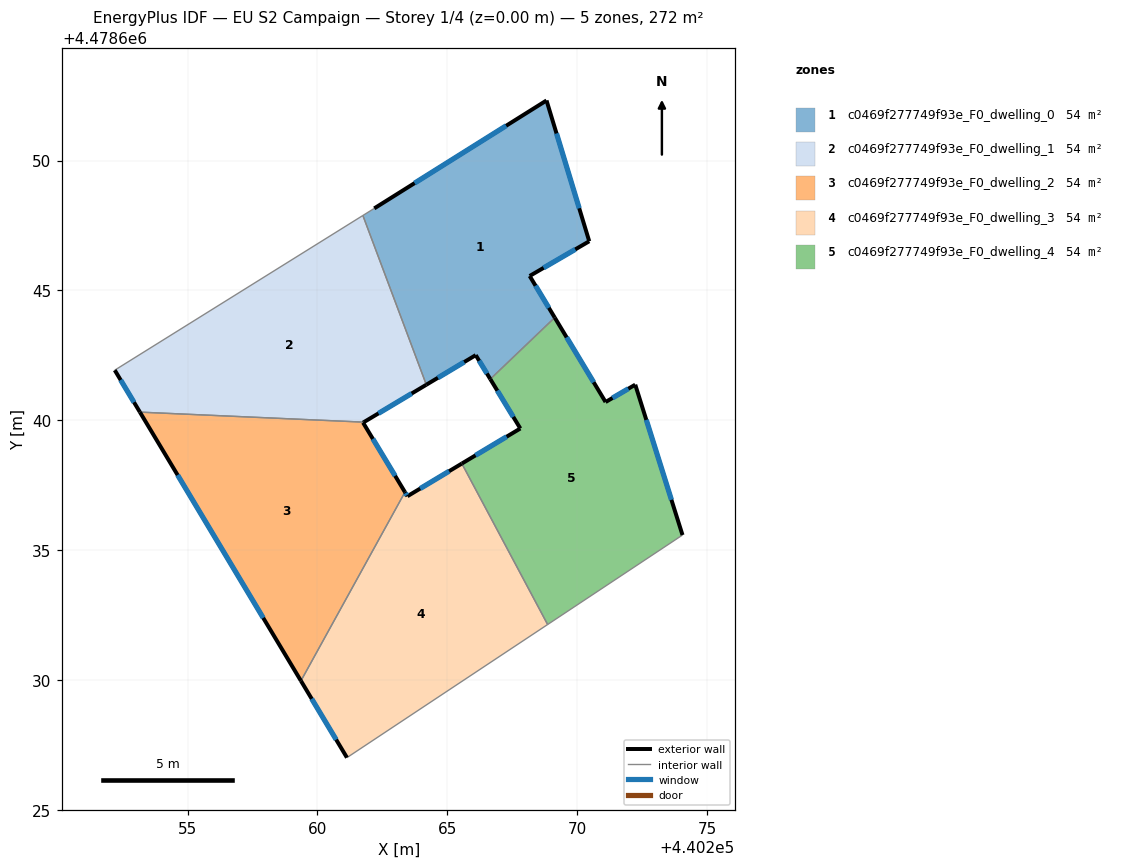
=== STOREY PLAN SPEC (per zone: floor XY polygon, exterior-wall plan segments, windows/doors) ===
zone 1: c0469f277749f93e_F0_dwelling_0  (54.5 m²)
  floor: (440269.13, 4478643.96) (440268.17, 4478645.56) (440270.46, 4478646.89) (440268.82, 4478652.31) (440262.18, 4478648.16) (440261.75, 4478647.88) (440264.19, 4478641.37) (440266.09, 4478642.51) (440266.65, 4478641.59)
  exterior wall: (440268.17, 4478645.56) – (440269.13, 4478643.96)  [1.9 m]
    window: (440268.39, 4478645.18) – (440268.91, 4478644.33)  [1.6 m²]
  exterior wall: (440266.65, 4478641.59) – (440266.09, 4478642.51)  [1.1 m]
    window: (440266.52, 4478641.80) – (440266.22, 4478642.29)  [0.9 m²]
  exterior wall: (440266.09, 4478642.51) – (440264.19, 4478641.37)  [2.2 m]
    window: (440265.65, 4478642.24) – (440264.63, 4478641.64)  [1.9 m²]
  exterior wall: (440262.18, 4478648.16) – (440268.82, 4478652.31)  [7.8 m]
    window: (440263.74, 4478649.13) – (440267.26, 4478651.34)  [6.6 m²]
  exterior wall: (440268.82, 4478652.31) – (440270.46, 4478646.89)  [5.7 m]
    window: (440269.20, 4478651.04) – (440270.07, 4478648.16)  [4.8 m²]
  exterior wall: (440270.46, 4478646.89) – (440268.17, 4478645.56)  [2.7 m]
    window: (440269.92, 4478646.58) – (440268.70, 4478645.87)  [2.3 m²]
  interior walls: 3
zone 2: c0469f277749f93e_F0_dwelling_1  (54.5 m²)
  floor: (440264.19, 4478641.37) (440261.75, 4478647.88) (440252.20, 4478641.93) (440253.16, 4478640.32) (440261.78, 4478639.93)
  exterior wall: (440264.19, 4478641.37) – (440261.78, 4478639.93)  [2.8 m]
    window: (440263.63, 4478641.03) – (440262.35, 4478640.27)  [2.4 m²]
  exterior wall: (440253.16, 4478640.32) – (440252.20, 4478641.93)  [1.9 m]
    window: (440252.94, 4478640.69) – (440252.42, 4478641.55)  [1.6 m²]
  interior walls: 3
zone 3: c0469f277749f93e_F0_dwelling_2  (54.5 m²)
  floor: (440259.36, 4478629.97) (440263.37, 4478637.24) (440261.75, 4478639.91) (440261.78, 4478639.93) (440253.16, 4478640.32)
  exterior wall: (440261.78, 4478639.93) – (440261.75, 4478639.91)  [0.0 m]
  exterior wall: (440261.75, 4478639.91) – (440263.37, 4478637.24)  [3.1 m]
    window: (440262.13, 4478639.29) – (440262.99, 4478637.86)  [2.7 m²]
  exterior wall: (440259.36, 4478629.97) – (440253.16, 4478640.32)  [12.1 m]
    window: (440257.91, 4478632.39) – (440254.62, 4478637.89)  [10.2 m²]
  interior walls: 2
zone 4: c0469f277749f93e_F0_dwelling_3  (54.5 m²)
  floor: (440268.86, 4478632.14) (440265.56, 4478638.34) (440263.46, 4478637.08) (440263.37, 4478637.24) (440259.36, 4478629.97) (440261.13, 4478627.02)
  exterior wall: (440263.37, 4478637.24) – (440263.46, 4478637.08)  [0.2 m]
    window: (440263.39, 4478637.20) – (440263.44, 4478637.12)  [0.2 m²]
  exterior wall: (440263.46, 4478637.08) – (440265.56, 4478638.34)  [2.4 m]
    window: (440263.95, 4478637.37) – (440265.07, 4478638.04)  [2.1 m²]
  exterior wall: (440261.13, 4478627.02) – (440259.36, 4478629.97)  [3.4 m]
    window: (440260.72, 4478627.71) – (440259.78, 4478629.28)  [2.9 m²]
  interior walls: 3
zone 5: c0469f277749f93e_F0_dwelling_4  (54.5 m²)
  floor: (440274.05, 4478635.58) (440272.23, 4478641.37) (440271.09, 4478640.70) (440269.13, 4478643.96) (440266.65, 4478641.59) (440267.81, 4478639.69) (440265.56, 4478638.34) (440268.86, 4478632.14)
  exterior wall: (440272.23, 4478641.37) – (440274.05, 4478635.58)  [6.1 m]
    window: (440272.66, 4478640.02) – (440273.62, 4478636.94)  [5.1 m²]
  exterior wall: (440265.56, 4478638.34) – (440267.81, 4478639.69)  [2.6 m]
    window: (440266.08, 4478638.65) – (440267.28, 4478639.37)  [2.2 m²]
  exterior wall: (440267.81, 4478639.69) – (440266.65, 4478641.59)  [2.2 m]
    window: (440267.54, 4478640.13) – (440266.92, 4478641.14)  [1.9 m²]
  exterior wall: (440269.13, 4478643.96) – (440271.09, 4478640.70)  [3.8 m]
    window: (440269.59, 4478643.19) – (440270.63, 4478641.47)  [3.2 m²]
  exterior wall: (440271.09, 4478640.70) – (440272.23, 4478641.37)  [1.3 m]
    window: (440271.36, 4478640.86) – (440271.96, 4478641.22)  [1.1 m²]
  interior walls: 3

=== DERIVED (storey summary) ===
Building: EU S2 Campaign
Storey: 1 of 4  (floor level z = 0.00 m)
Storey gross floor area: 272.3 m²
Zones on this storey: 5
  - c0469f277749f93e_F0_dwelling_0: floor 54.5 m²; exterior wall 21.3 m (63.9 m²); 6 window(s) 18.1 m²; WWR 28.3%
  - c0469f277749f93e_F0_dwelling_1: floor 54.5 m²; exterior wall 4.7 m (14.1 m²); 2 window(s) 4.0 m²; WWR 28.3%
  - c0469f277749f93e_F0_dwelling_2: floor 54.5 m²; exterior wall 15.2 m (45.7 m²); 2 window(s) 12.9 m²; WWR 28.2%
  - c0469f277749f93e_F0_dwelling_3: floor 54.5 m²; exterior wall 6.1 m (18.2 m²); 3 window(s) 5.1 m²; WWR 28.3%
  - c0469f277749f93e_F0_dwelling_4: floor 54.5 m²; exterior wall 16.0 m (48.1 m²); 5 window(s) 13.6 m²; WWR 28.3%
Zone adjacency (shared interzone walls):
  - c0469f277749f93e_F0_dwelling_0 ↔ c0469f277749f93e_F0_dwelling_1
  - c0469f277749f93e_F0_dwelling_0 ↔ c0469f277749f93e_F0_dwelling_4
  - c0469f277749f93e_F0_dwelling_1 ↔ c0469f277749f93e_F0_dwelling_2
  - c0469f277749f93e_F0_dwelling_2 ↔ c0469f277749f93e_F0_dwelling_3
  - c0469f277749f93e_F0_dwelling_3 ↔ c0469f277749f93e_F0_dwelling_4